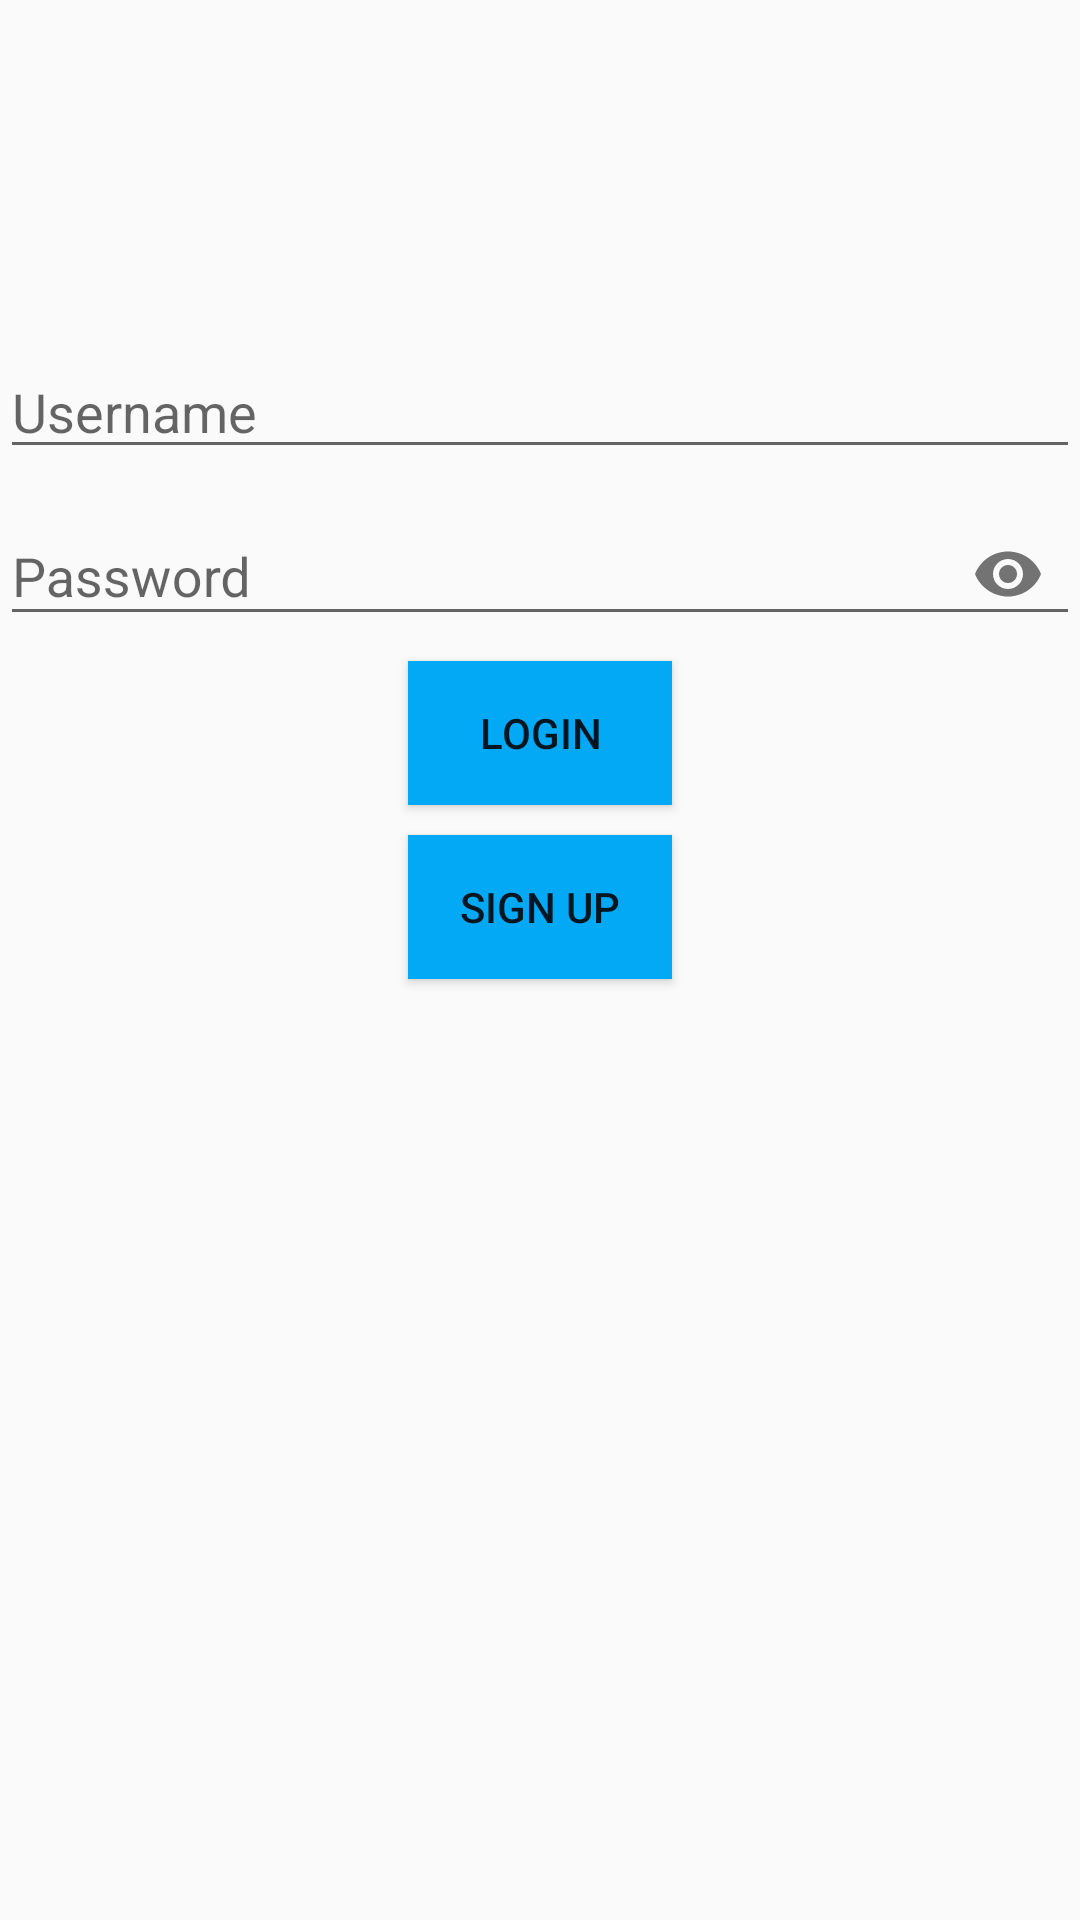

This screen was rendered from an Android layout file. Write that file and the resources it references.
<!-- AndroidManifest.xml: application theme AppTheme -->
<!-- res/layout/activity_login.xml -->
<?xml version="1.0" encoding="utf-8"?>
<LinearLayout xmlns:android="http://schemas.android.com/apk/res/android"
    xmlns:app="http://schemas.android.com/apk/res-auto"
    xmlns:tools="http://schemas.android.com/tools"
    android:layout_width="match_parent"
    android:layout_height="match_parent"
    android:orientation="vertical"
    android:layout_gravity="center_horizontal"
    android:layout_margin="10dp"
    tools:context=".LoginActivity">

    <TextView
        android:id="@+id/textView"
        android:layout_width="276dp"
        android:layout_height="85dp"
        android:layout_gravity="center_horizontal"
        android:background="@drawable/nav_logo_whiteout"
        android:text="" />

    <EditText
        android:id="@+id/etUsername"
        android:layout_width="match_parent"
        android:layout_height="wrap_content"
        android:ems="10"
        android:hint="Username"
        android:inputType="text"
        android:paddingTop="40dp"/>

    <com.google.android.material.textfield.TextInputLayout
        android:layout_width="match_parent"
        android:layout_height="wrap_content"
        app:passwordToggleEnabled="true">

        <com.google.android.material.textfield.TextInputEditText
            android:id="@+id/etPassword"
            android:layout_width="match_parent"
            android:layout_height="wrap_content"
            android:hint="Password"
            android:inputType="textPassword"/>
    </com.google.android.material.textfield.TextInputLayout>

    <Button
        android:id="@+id/btnLogin"
        android:layout_width="wrap_content"
        android:layout_height="wrap_content"
        android:layout_gravity="center_horizontal"
        android:background="#03A9F4"
        android:text="Login"
        android:layout_margin="5dp" />

    <Button
        android:id="@+id/btnSignUp"
        android:layout_width="wrap_content"
        android:layout_height="wrap_content"
        android:layout_gravity="center_horizontal"
        android:background="#03A9F4"
        android:text="Sign Up"
        android:layout_margin="5dp"/>

</LinearLayout>
<!-- resources referenced by this layout -->
<resources>
  <style name="AppTheme" parent="Theme.AppCompat.Light.NoActionBar">
          
          <item name="colorPrimary">#ffffff</item>
          <item name="colorPrimaryDark">#ffffff</item>
          <item name="colorAccent">#ff0000</item>
      </style>
</resources>
